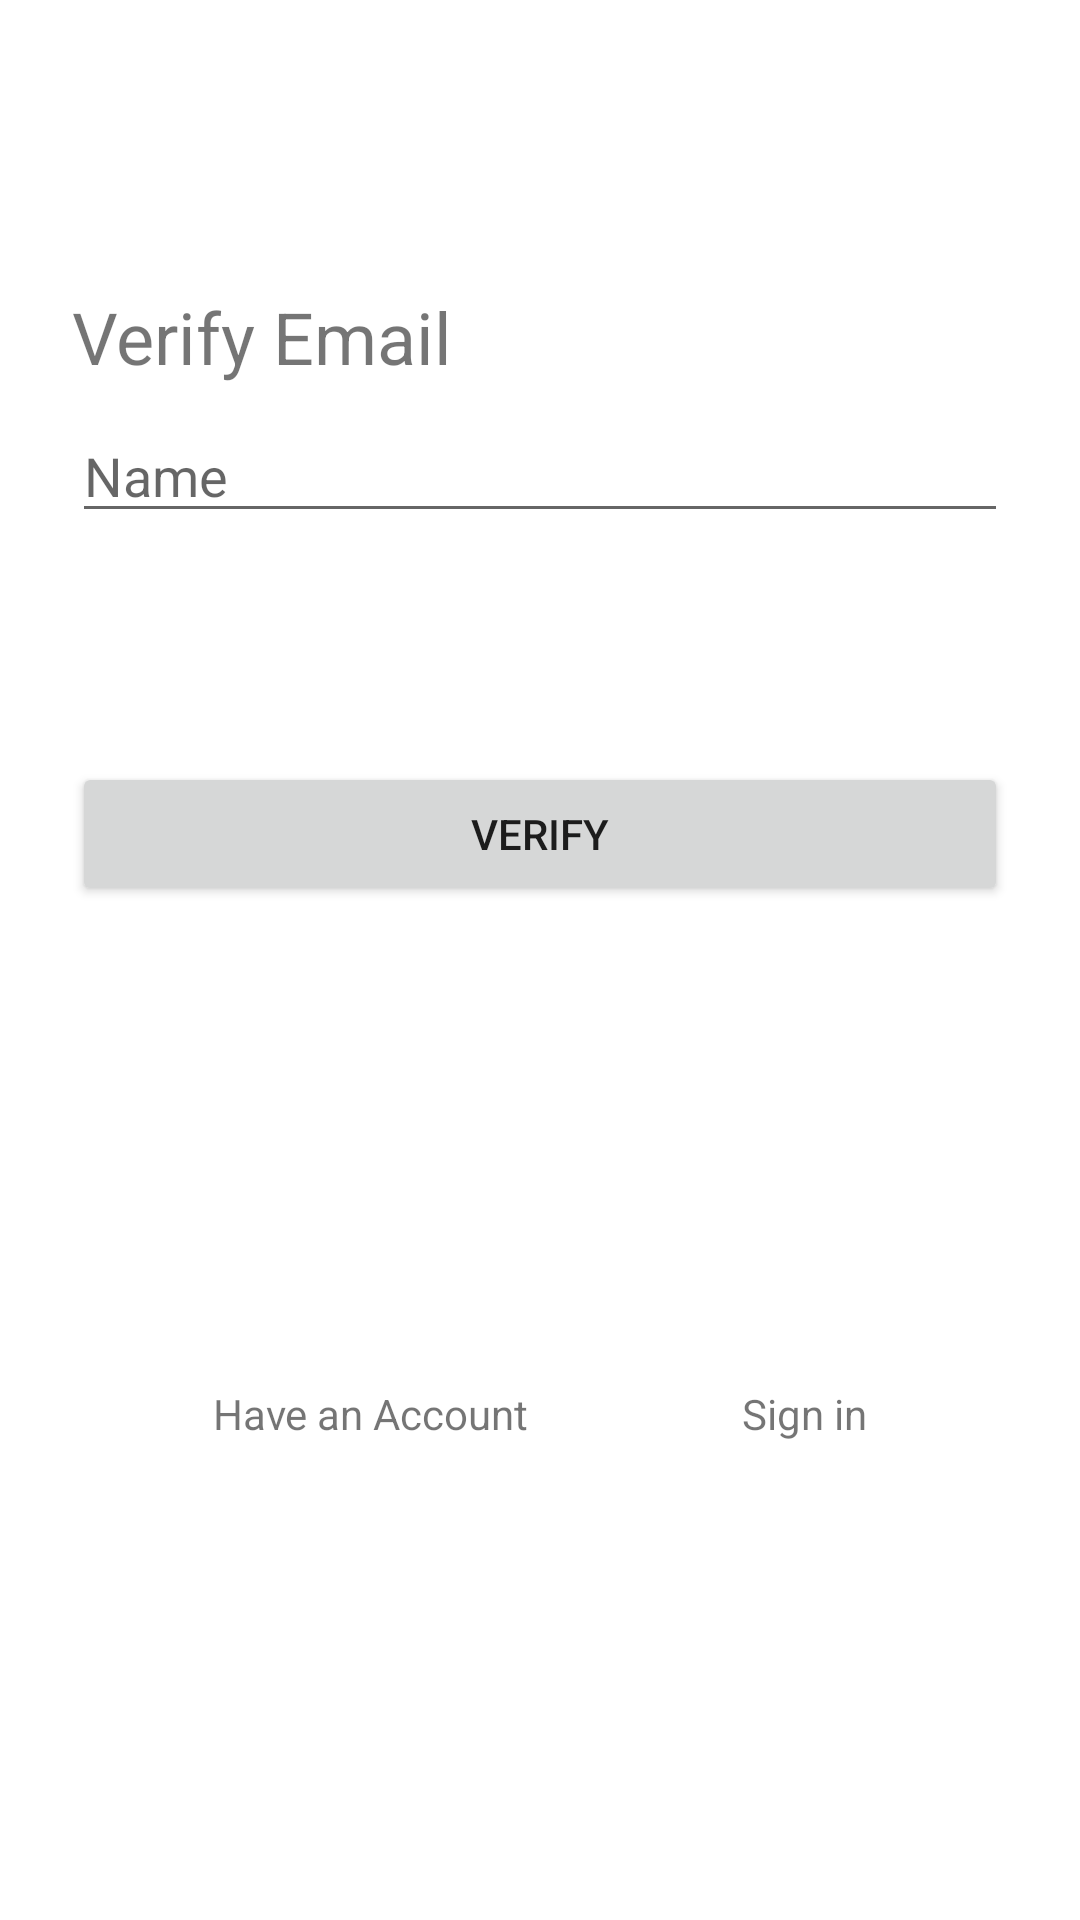

This screen was rendered from an Android layout file. Write that file and the resources it references.
<!-- AndroidManifest.xml: application theme Theme.Login -->
<!-- res/layout/activity_verifyemail.xml -->
<?xml version="1.0" encoding="utf-8"?>
<androidx.constraintlayout.widget.ConstraintLayout xmlns:android="http://schemas.android.com/apk/res/android"
    xmlns:app="http://schemas.android.com/apk/res-auto"
    xmlns:tools="http://schemas.android.com/tools"
    android:id="@+id/container"
    android:layout_width="match_parent"
    android:layout_height="match_parent"
    android:paddingLeft="@dimen/activity_horizontal_margin"
    android:paddingTop="@dimen/activity_vertical_margin"
    android:paddingRight="@dimen/activity_horizontal_margin"
    android:paddingBottom="@dimen/activity_vertical_margin"
    tools:context=".startup.VerifyEmailActivity">

    <TextView
        android:id="@+id/txvVerify"
        android:layout_width="match_parent"
        android:layout_height="wrap_content"
        android:layout_marginStart="24dp"
        android:layout_marginTop="96dp"
        android:layout_marginEnd="24dp"
        android:text="@string/text_verifyemail"
        android:textSize="24dp"

        app:layout_constraintEnd_toEndOf="parent"
        app:layout_constraintStart_toStartOf="parent"
        app:layout_constraintTop_toTopOf="parent"
        >

    </TextView>

    <EditText
        android:id="@+id/edtVerfificationNo"
        android:layout_width="0dp"
        android:layout_height="wrap_content"
        android:layout_marginStart="24dp"
        android:layout_marginTop="8dp"
        android:layout_marginEnd="24dp"
        android:hint="@string/text_name"
        android:inputType="text"
        android:selectAllOnFocus="true"
        app:layout_constraintEnd_toEndOf="parent"
        app:layout_constraintStart_toStartOf="parent"
        app:layout_constraintTop_toBottomOf="@+id/txvVerify" />

    <Button
        android:id="@+id/btnVerify"
        android:layout_width="0dp"
        android:layout_height="wrap_content"
        android:layout_gravity="start"
        android:layout_marginStart="24dp"
        android:layout_marginTop="8dp"
        android:layout_marginEnd="24dp"
        android:layout_marginBottom="64dp"
        android:text="@string/text_verify"
        app:layout_constraintBottom_toBottomOf="parent"
        app:layout_constraintEnd_toEndOf="parent"
        app:layout_constraintStart_toStartOf="parent"
        app:layout_constraintTop_toBottomOf="@+id/edtVerfificationNo"
        app:layout_constraintVertical_bias="0.2" />

    <TextView
        android:id="@+id/txt1"
        android:layout_width="wrap_content"
        android:layout_height="wrap_content"
        android:text="@string/text_haveaccount"

        app:layout_constraintBottom_toBottomOf="parent"
        app:layout_constraintEnd_toStartOf="@+id/txvSignin"
        app:layout_constraintStart_toStartOf="parent"
        app:layout_constraintTop_toBottomOf="@+id/btnVerify"
        >

    </TextView>


    <TextView
        android:id="@+id/txvSignin"
        android:layout_width="wrap_content"
        android:layout_height="wrap_content"
        android:text="@string/text_signin"

        app:layout_constraintBottom_toBottomOf="parent"
        app:layout_constraintEnd_toEndOf="parent"
        app:layout_constraintStart_toEndOf="@+id/txt1"
        app:layout_constraintTop_toBottomOf="@+id/btnVerify"
        >

    </TextView>

    <ProgressBar
        android:id="@+id/prgLoading"
        android:layout_width="wrap_content"
        android:layout_height="wrap_content"
        android:layout_gravity="center"
        android:layout_marginStart="32dp"
        android:layout_marginTop="64dp"
        android:layout_marginEnd="32dp"
        android:layout_marginBottom="64dp"
        android:visibility="gone"
        app:layout_constraintBottom_toBottomOf="parent"
        app:layout_constraintEnd_toEndOf="@+id/edtPassword"
        app:layout_constraintStart_toStartOf="@+id/edtPassword"
        app:layout_constraintTop_toTopOf="parent"
        app:layout_constraintVertical_bias="0.3" />
</androidx.constraintlayout.widget.ConstraintLayout>
<!-- resources referenced by this layout -->
<resources>
  <string name="text_haveaccount">Have an Account</string>
  <string name="text_name">Name</string>
  <string name="text_signin">Sign in</string>
  <string name="text_verify">Verify</string>
  <string name="text_verifyemail">Verify Email</string>
  <style name="Theme.Login" parent="Theme.MaterialComponents.DayNight.DarkActionBar">
          
          <item name="colorPrimary">@color/purple_500</item>
          <item name="colorPrimaryVariant">@color/purple_700</item>
          <item name="colorOnPrimary">@color/white</item>
          
          <item name="colorSecondary">@color/teal_200</item>
          <item name="colorSecondaryVariant">@color/teal_700</item>
          <item name="colorOnSecondary">@color/black</item>
          
          <item name="android:statusBarColor" tools:targetApi="l">?attr/colorPrimaryVariant</item>
          
      </style>
  <!-- not gathered from this repository: default colours our renderer supplied (Android Studio template values) -->
  <color name="purple_500">#FF6200EE</color>
  <color name="purple_700">#FF3700B3</color>
  <color name="teal_200">#FF03DAC5</color>
  <color name="teal_700">#FF018786</color>
  <color name="black">#FF000000</color>
  <color name="white">#FFFFFFFF</color>
</resources>
